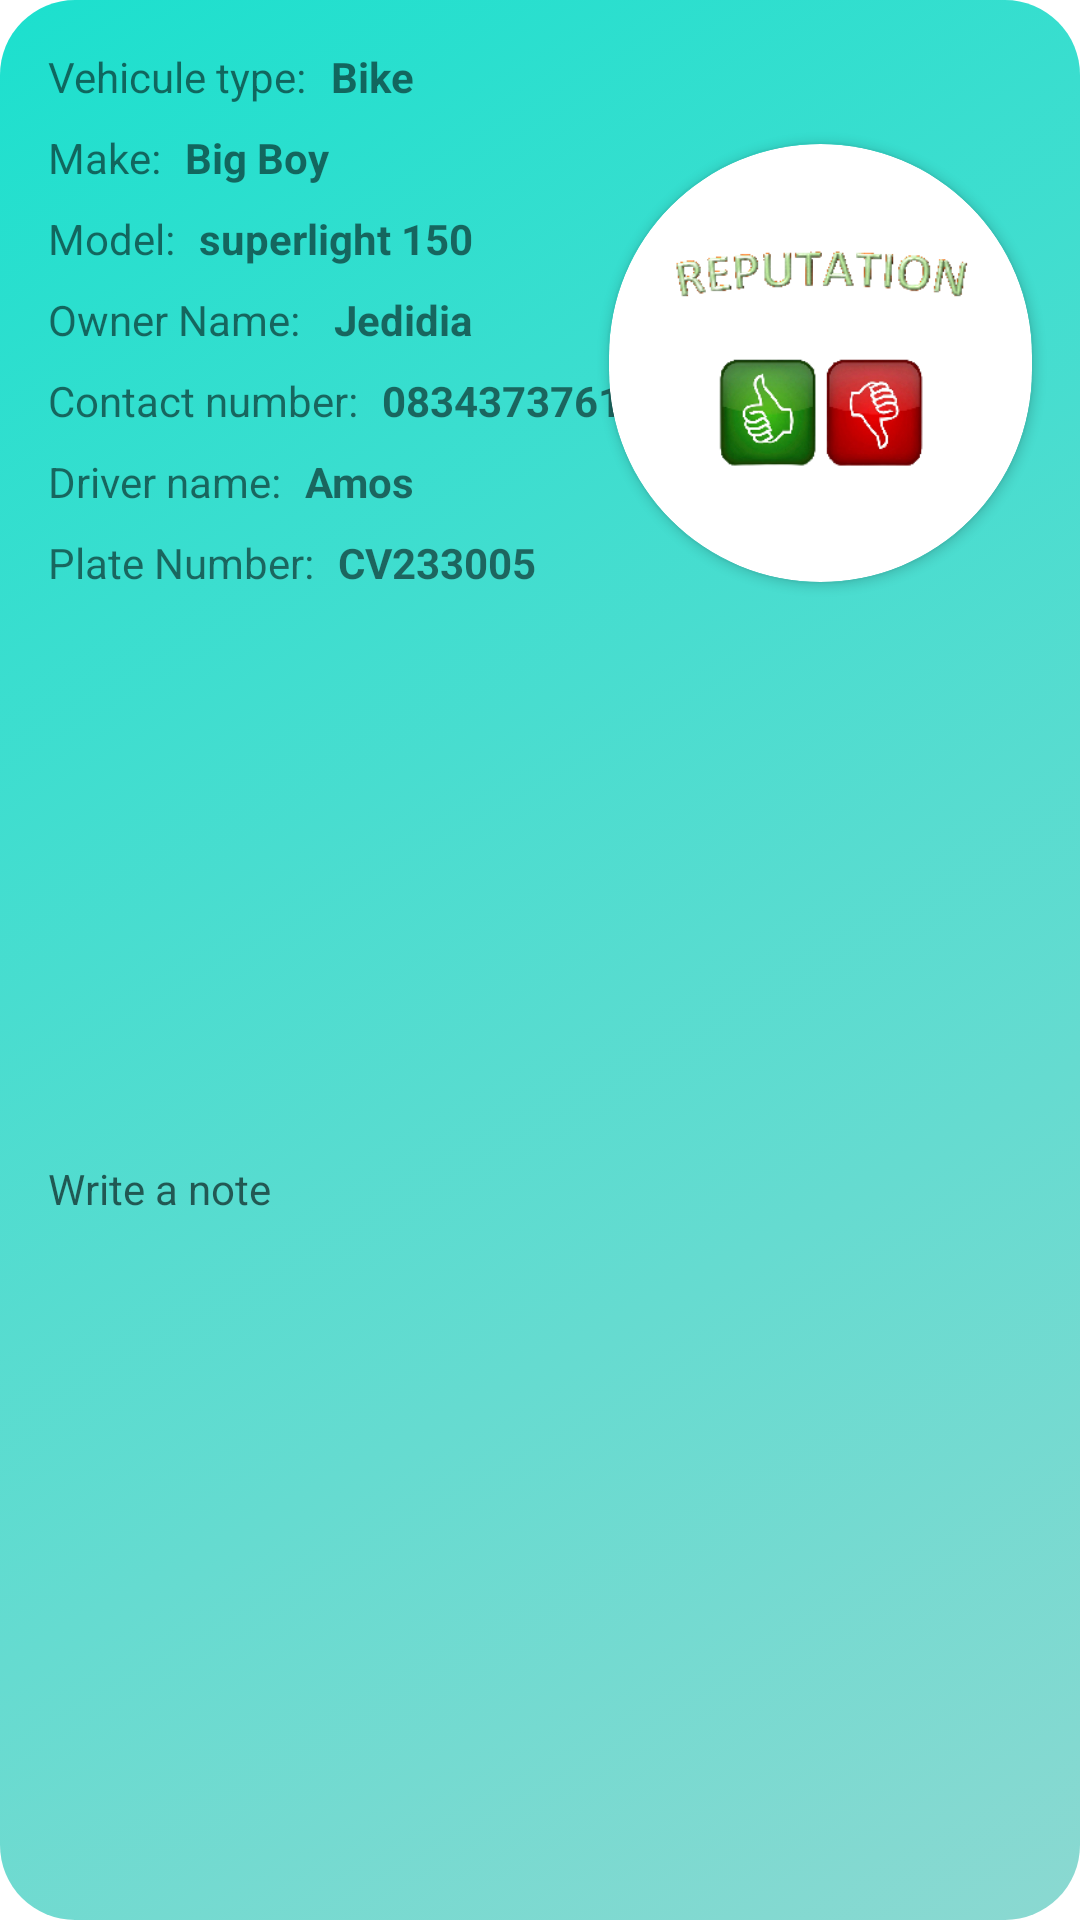

Android layout source for this screen:
<!-- AndroidManifest.xml: application theme Theme.WHEELSREPUTATION -->
<!-- res/layout/stolen_bike_layout.xml -->
<?xml version="1.0" encoding="utf-8"?>
<androidx.constraintlayout.widget.ConstraintLayout xmlns:android="http://schemas.android.com/apk/res/android"
    xmlns:app="http://schemas.android.com/apk/res-auto"
    xmlns:tools="http://schemas.android.com/tools"
    android:layout_width="match_parent"
    android:layout_height="wrap_content"
    android:layout_marginTop="8dp"
    android:layout_marginBottom="8dp"
    android:background="@drawable/background_detailed_history">

    <TextView
        android:id="@+id/owner_name_textView"
        android:layout_width="wrap_content"
        android:layout_height="wrap_content"
        android:layout_marginLeft="16dp"
        android:layout_marginStart="16dp"
        android:layout_marginTop="8dp"
        android:text="Owner Name: "
        app:layout_constraintStart_toStartOf="parent"
        app:layout_constraintTop_toBottomOf="@+id/vehicule_type_value_textView15_add_stolen_bike" />

    <TextView
        android:id="@+id/contact_number_value_textView_add_stolen_bike"
        android:layout_width="101dp"
        android:layout_height="19dp"
        android:layout_marginLeft="8dp"
        android:layout_marginStart="8dp"
        android:layout_marginTop="8dp"
        android:text="0834373761"
        android:textStyle="bold"
        app:layout_constraintStart_toEndOf="@+id/contact_number_textView5"
        app:layout_constraintTop_toBottomOf="@+id/owner_name_value_textView_add_stolen_bike" />

    <TextView
        android:id="@+id/owner_name_value_textView_add_stolen_bike"
        android:layout_width="105dp"
        android:layout_height="19dp"
        android:layout_marginLeft="8dp"
        android:layout_marginStart="8dp"
        android:layout_marginTop="8dp"
        android:text="Jedidia"
        android:textStyle="bold"
        app:layout_constraintStart_toEndOf="@+id/owner_name_textView"
        app:layout_constraintTop_toBottomOf="@+id/vehicule_type_value_textView15_add_stolen_bike" />

    <TextView
        android:id="@+id/driver_name_value_stolen_bike_textView2_add_stolen_bike"
        android:layout_width="105dp"
        android:layout_height="19dp"
        android:layout_marginLeft="8dp"
        android:layout_marginStart="8dp"
        android:layout_marginTop="8dp"
        android:text="Amos"
        android:textStyle="bold"
        app:layout_constraintStart_toEndOf="@+id/driver_name_stolen_bike_textView2"
        app:layout_constraintTop_toBottomOf="@+id/contact_number_value_textView_add_stolen_bike" />

    <TextView
        android:id="@+id/plate_number_value_stolen_bike_textView_add_stolen_bike"
        android:layout_width="105dp"
        android:layout_height="19dp"
        android:layout_marginLeft="8dp"
        android:layout_marginStart="8dp"
        android:layout_marginTop="8dp"
        android:text="CV233005"
        android:textStyle="bold"
        app:layout_constraintStart_toEndOf="@+id/plate_number_stolen_bike_textView"
        app:layout_constraintTop_toBottomOf="@+id/driver_name_value_stolen_bike_textView2_add_stolen_bike" />

    <TextView
        android:id="@+id/contact_number_textView5"
        android:layout_width="wrap_content"
        android:layout_height="wrap_content"
        android:layout_marginLeft="16dp"
        android:layout_marginStart="16dp"
        android:layout_marginTop="8dp"
        android:text="Contact number:"
        app:layout_constraintStart_toStartOf="parent"
        app:layout_constraintTop_toBottomOf="@+id/owner_name_textView" />

    <TextView
        android:id="@+id/vehicule_type_textView16"
        android:layout_width="wrap_content"
        android:layout_height="19dp"
        android:layout_marginLeft="16dp"
        android:layout_marginStart="16dp"
        android:layout_marginTop="16dp"
        android:text="Vehicule type:"
        app:layout_constraintStart_toStartOf="parent"
        app:layout_constraintTop_toTopOf="parent" />

    <TextView
        android:id="@+id/vehicule_type_value_textView15_add_stolen_bike"
        android:layout_width="wrap_content"
        android:layout_height="wrap_content"
        android:layout_marginLeft="8dp"
        android:layout_marginStart="8dp"
        android:layout_marginTop="8dp"
        android:text="superlight 150"
        android:textStyle="bold"
        app:layout_constraintStart_toEndOf="@+id/vehicule_model_textView"
        app:layout_constraintTop_toBottomOf="@+id/vehicule_make_value_textView14_add_stolen_bike" />

    <TextView
        android:id="@+id/vehicule_make_textView6"
        android:layout_width="wrap_content"
        android:layout_height="wrap_content"
        android:layout_marginLeft="16dp"
        android:layout_marginStart="16dp"
        android:layout_marginTop="8dp"
        android:text="Make:"
        app:layout_constraintStart_toStartOf="parent"
        app:layout_constraintTop_toBottomOf="@+id/vehicule_type_textView16" />

    <TextView
        android:id="@+id/vehicule_model_textView"
        android:layout_width="wrap_content"
        android:layout_height="wrap_content"
        android:layout_marginLeft="16dp"
        android:layout_marginStart="16dp"
        android:layout_marginTop="8dp"
        android:text="Model:"
        app:layout_constraintStart_toStartOf="parent"
        app:layout_constraintTop_toBottomOf="@+id/vehicule_make_textView6" />

    <TextView
        android:id="@+id/vehicule_make_value_textView14_add_stolen_bike"
        android:layout_width="wrap_content"
        android:layout_height="wrap_content"
        android:layout_marginLeft="8dp"
        android:layout_marginStart="8dp"
        android:layout_marginTop="8dp"
        android:text="Big Boy"
        android:textStyle="bold"
        app:layout_constraintStart_toEndOf="@+id/vehicule_make_textView6"
        app:layout_constraintTop_toBottomOf="@+id/vehicule_type_textView16" />

    <TextView
        android:id="@+id/driver_name_stolen_bike_textView2"
        android:layout_width="wrap_content"
        android:layout_height="wrap_content"
        android:layout_marginLeft="16dp"
        android:layout_marginStart="16dp"
        android:layout_marginTop="8dp"
        android:text="Driver name:"
        app:layout_constraintStart_toStartOf="parent"
        app:layout_constraintTop_toBottomOf="@+id/contact_number_textView5" />

    <TextView
        android:id="@+id/plate_number_stolen_bike_textView"
        android:layout_width="wrap_content"
        android:layout_height="wrap_content"
        android:layout_marginLeft="16dp"
        android:layout_marginStart="16dp"
        android:layout_marginTop="8dp"
        android:text="Plate Number:"
        app:layout_constraintStart_toStartOf="parent"
        app:layout_constraintTop_toBottomOf="@+id/driver_name_stolen_bike_textView2" />

    <TextView
        android:id="@+id/vehicule_type_value_stolen_bike_textView3_add_stolen_bike"
        android:layout_width="wrap_content"
        android:layout_height="wrap_content"
        android:layout_marginLeft="8dp"
        android:layout_marginStart="8dp"
        android:layout_marginTop="16dp"
        android:text="Bike"
        android:textStyle="bold"
        app:layout_constraintStart_toEndOf="@+id/vehicule_type_textView16"
        app:layout_constraintTop_toTopOf="parent" />

    <TextView
        android:id="@+id/editTextTextMultiLine_add_stolen_bike"
        android:layout_width="378dp"
        android:layout_height="56dp"
        android:layout_marginBottom="24dp"
        android:layout_marginEnd="16dp"
        android:layout_marginStart="16dp"
        android:layout_marginTop="16dp"
        android:ems="10"
        android:gravity="start|top"
        android:hint="Write a note"
        android:inputType="textMultiLine"
        app:layout_constraintBottom_toBottomOf="parent"
        app:layout_constraintEnd_toEndOf="parent"
        app:layout_constraintHorizontal_bias="0.0"
        app:layout_constraintStart_toStartOf="parent"
        app:layout_constraintTop_toBottomOf="@+id/plate_number_stolen_bike_textView" />

    <androidx.cardview.widget.CardView
        android:id="@+id/cardview_stolen_bike"
        android:layout_width="141dp"
        android:layout_height="146dp"
        android:layout_marginEnd="16dp"
        android:layout_marginTop="48dp"
        app:cardCornerRadius="90dp"
        app:layout_constraintEnd_toEndOf="parent"
        app:layout_constraintTop_toTopOf="parent"
        app:srcCompat="@drawable/ic_action_name">

        <ImageView
            android:id="@+id/imageView2"
            android:layout_width="wrap_content"
            android:layout_height="wrap_content"
            app:srcCompat="@drawable/presentation_page_reputation_2" />
    </androidx.cardview.widget.CardView>


</androidx.constraintlayout.widget.ConstraintLayout>
<!-- resources referenced by this layout -->
<resources>
  <!-- drawable background_detailed_history (drawable) -->
  <?xml version="1.0" encoding="utf-8"?>
  <selector xmlns:android="http://schemas.android.com/apk/res/android">
      <item>
          <shape android:shape="rectangle">
              <solid android:color="#ffffff"/>
              <corners
                  android:radius="25dp"/>
              <gradient android:angle="135"
                  android:startColor="#7E14B1A2"
  
                  android:endColor="#1CE0CE"/>
  
          </shape>
  
  
      </item>
  </selector>
  <!-- drawable ic_action_name (drawable-anydpi) -->
  <vector xmlns:android="http://schemas.android.com/apk/res/android"
      android:width="24dp"
      android:height="24dp"
      android:viewportWidth="24"
      android:viewportHeight="24"
      android:tint="#6F8585"
      android:alpha="0.8">
    <group android:scaleX="1.1111112"
        android:scaleY="1.1111112"
        android:translateX="-1.3333334"
        android:translateY="-1.3333334">
      <path
          android:fillColor="@android:color/white"
          android:pathData="M21,19V5c0,-1.1 -0.9,-2 -2,-2H5c-1.1,0 -2,0.9 -2,2v14c0,1.1 0.9,2 2,2h14c1.1,0 2,-0.9 2,-2zM8.5,13.5l2.5,3.01L14.5,12l4.5,6H5l3.5,-4.5z"/>
    </group>
  </vector>
  <!-- drawable presentation_page_reputation_2: png bitmap (drawable-v24, 38491 bytes) -->
  <style name="Theme.WHEELSREPUTATION" parent="Theme.MaterialComponents.Light.DarkActionBar">
          
          <item name="colorPrimary">@color/teal_200</item>
          <item name="colorPrimaryVariant">@color/teal_200</item>
          <item name="colorOnPrimary">@color/white</item>
          
          <item name="colorSecondary">@color/teal_200</item>
          <item name="colorSecondaryVariant">@color/teal_700</item>
          <item name="colorOnSecondary">@color/black</item>
          
          <item name="android:statusBarColor" tools:targetApi="l">?attr/colorPrimaryVariant</item>
          
          <item name="android:textColorPrimary">@color/black</item>
  
          
      </style>
  <!-- not gathered from this repository: default colours our renderer supplied (Android Studio template values) -->
  <color name="teal_200">#FF03DAC5</color>
  <color name="teal_700">#FF018786</color>
  <color name="black">#FF000000</color>
  <color name="white">#FFFFFFFF</color>
</resources>
